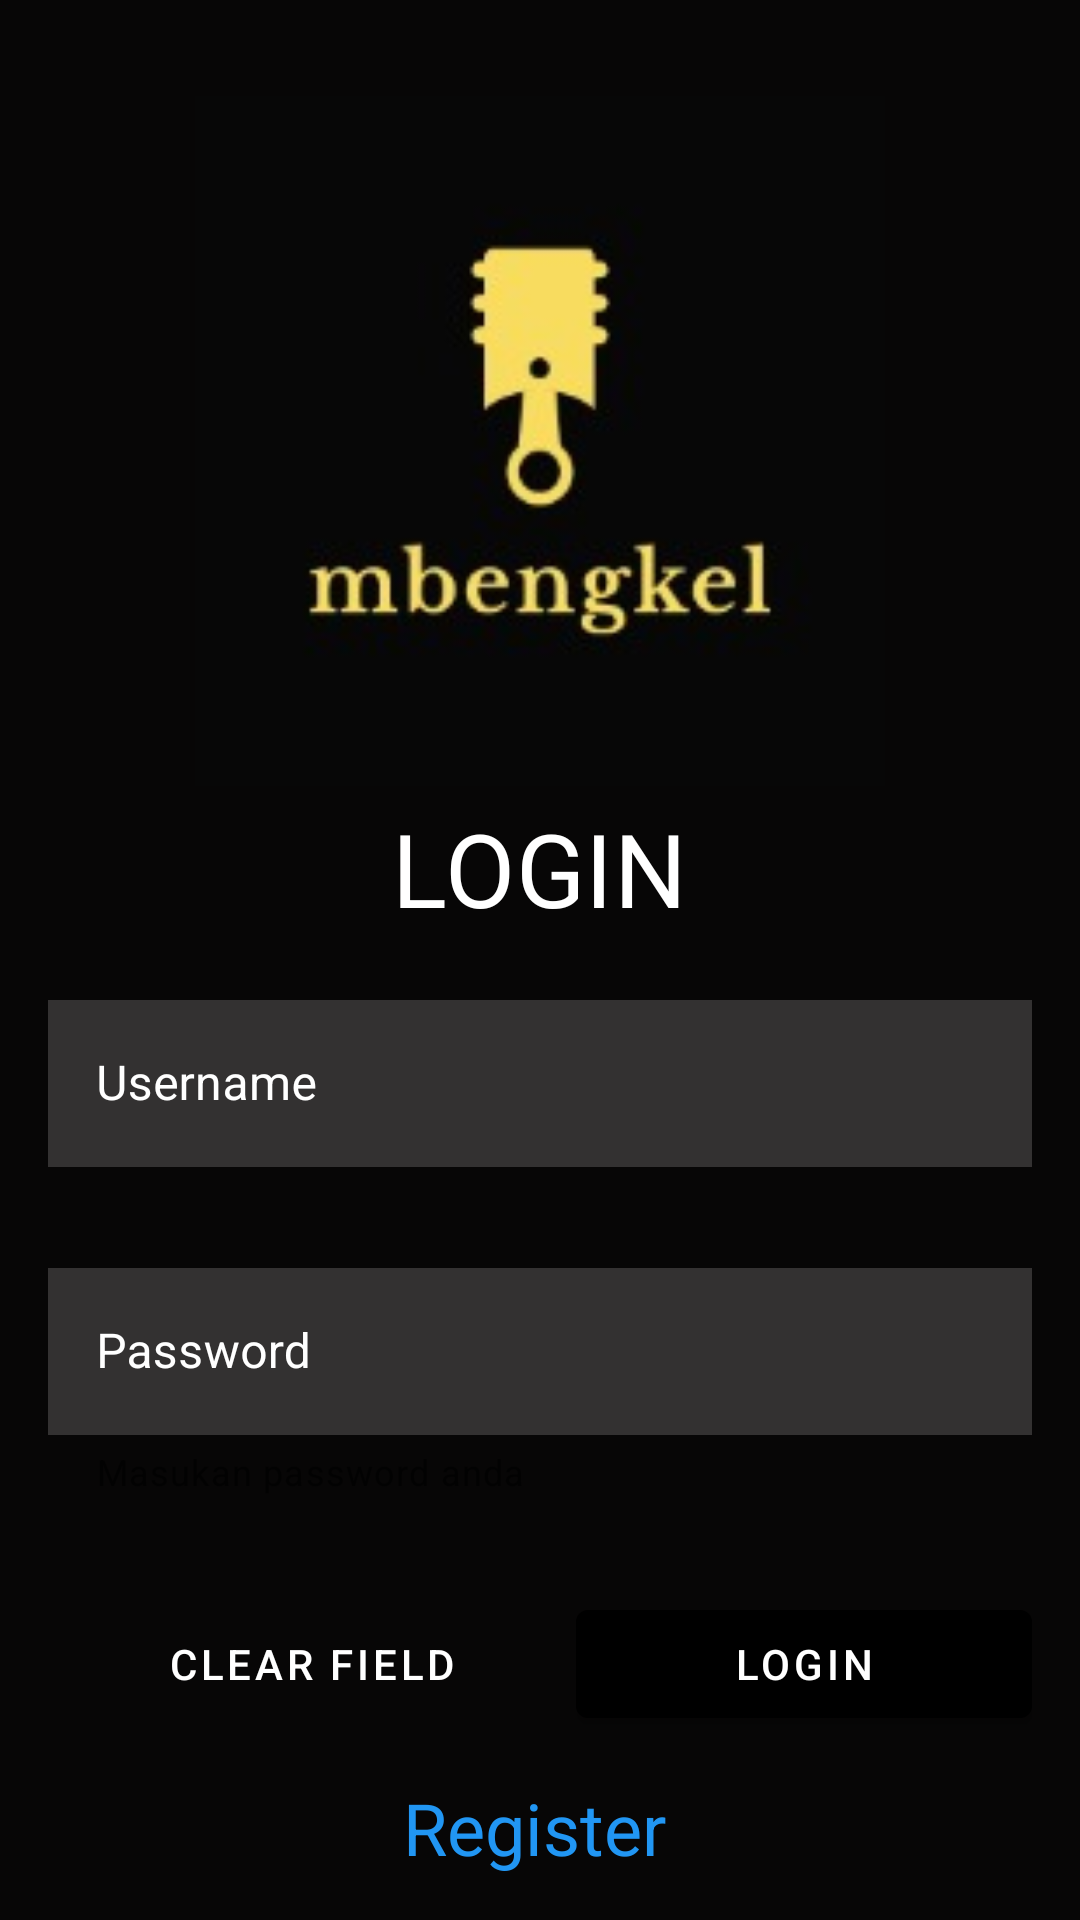

Here is an Android app screen rendered from its layout file. Give the layout XML and the strings, colors and styles it references.
<!-- AndroidManifest.xml: application theme Theme.LoginMbengkel -->
<!-- res/layout/activity_main.xml -->
<?xml version="1.0" encoding="utf-8"?>
<androidx.constraintlayout.widget.ConstraintLayout xmlns:android="http://schemas.android.com/apk/res/android"
    xmlns:app="http://schemas.android.com/apk/res-auto"
    xmlns:tools="http://schemas.android.com/tools"
    android:id="@+id/mainLayout"
    android:layout_width="match_parent"
    android:layout_height="match_parent"
    android:background="#070606"
    tools:context=".MainActivity">

    <ImageView
        android:id="@+id/imageView"
        android:layout_width="280dp"
        android:layout_height="280dp"
        android:layout_marginTop="32dp"
        android:paddingBottom="150px"
        android:src="@drawable/logo"
        app:layout_constraintEnd_toEndOf="parent"
        app:layout_constraintStart_toStartOf="parent"
        app:layout_constraintTop_toTopOf="parent" />

    <TextView
        android:id="@+id/textView"
        style="@style/TextAppearance.MaterialComponents.Headline4"
        android:layout_width="wrap_content"
        android:layout_height="wrap_content"
        android:layout_marginTop="16dp"
        android:text="LOGIN"
        android:textColor="@color/white"
        app:layout_constraintBottom_toBottomOf="@+id/imageView"
        app:layout_constraintEnd_toEndOf="@+id/imageView"
        app:layout_constraintStart_toStartOf="@+id/imageView" />

    <LinearLayout
        android:id="@+id/linearLayout2"
        android:layout_width="match_parent"
        android:layout_height="wrap_content"
        android:layout_marginStart="16dp"
        android:layout_marginEnd="16dp"
        android:orientation="vertical"
        android:paddingTop="16dp"
        android:paddingBottom="16dp"
        app:layout_constraintTop_toBottomOf="@+id/textView">

        <com.google.android.material.textfield.TextInputLayout
            android:id="@+id/inputLayoutUsername"
            style="@style/Widget.MaterialComponents.TextInputLayout.OutlinedBox"
            android:layout_width="match_parent"
            android:layout_height="wrap_content"
            android:layout_marginBottom="8dp"
            android:hint="Username"
            android:textColorHint="#FFFFFF"
            app:errorEnabled="true"
            app:passwordToggleTint="#FFFFFF"
            app:placeholderTextColor="#F8F8F8"
            app:prefixTextColor="#FFFFFF"
            app:startIconDrawable="@drawable/ic_user_24"
            app:startIconTint="#FBFBFB"
            app:suffixTextColor="#FFFCFC">

            <com.google.android.material.textfield.TextInputEditText
                android:layout_width="match_parent"
                android:layout_height="wrap_content"
                android:background="#000000"
                android:backgroundTint="#333131"
                android:inputType="text"
                android:textColor="#FF0000"
                android:textColorHighlight="#FF0000"
                android:textColorHint="#FF0000"
                android:textColorLink="#FF0000" />

        </com.google.android.material.textfield.TextInputLayout>

        <com.google.android.material.textfield.TextInputLayout
            android:id="@+id/inputLayoutPassword"
            style="@style/Widget.MaterialComponents.TextInputLayout.OutlinedBox"
            android:layout_width="match_parent"
            android:layout_height="wrap_content"
            android:hint="Password"
            android:textColorHint="#FFFFFF"
            app:errorEnabled="true"
            app:helperText="Masukan password anda"
            app:startIconDrawable="@drawable/ic_lock_24"
            app:startIconTint="#FFFDFD">

            <com.google.android.material.textfield.TextInputEditText
                android:layout_width="match_parent"
                android:layout_height="wrap_content"
                android:background="#F1EDED"
                android:backgroundTint="#333131"
                android:inputType="textPassword"
                android:textColor="#FFFFFF"
                android:textColorHighlight="#FFFFFF"
                android:textColorHint="#546E7A"
                android:textColorLink="#DDDDDD" />

        </com.google.android.material.textfield.TextInputLayout>

    </LinearLayout>

    <LinearLayout
        android:id="@+id/linearLayout"
        android:layout_width="0dp"
        android:layout_height="wrap_content"
        android:layout_marginTop="16dp"
        app:layout_constraintEnd_toEndOf="@+id/linearLayout2"
        app:layout_constraintStart_toStartOf="@+id/linearLayout2"
        app:layout_constraintTop_toBottomOf="@+id/linearLayout2">

        <com.google.android.material.button.MaterialButton
            android:id="@+id/btnClear"
            style="@style/Widget.MaterialComponents.Button.TextButton"
            android:layout_width="wrap_content"
            android:layout_height="wrap_content"
            android:layout_weight="1"
            android:text="Clear Field"
            android:textColor="@color/white"
            app:iconTint="@color/teal_200" />

        <com.google.android.material.button.MaterialButton
            android:id="@+id/btnLogin"
            android:layout_width="wrap_content"
            android:layout_height="wrap_content"
            android:layout_weight="1"
            android:text="Login" />
    </LinearLayout>

    <Button
        android:id="@+id/btnRegister"
        style="@style/Widget.Material3.Button.TextButton.Icon"
        android:layout_width="wrap_content"
        android:layout_height="wrap_content"
        android:clickable="true"
        android:text="Register"
        android:textColor="#2196F3"
        android:textSize="24sp"
        app:layout_constraintBottom_toBottomOf="parent"
        app:layout_constraintEnd_toEndOf="parent"
        app:layout_constraintStart_toStartOf="parent"
        app:layout_constraintTop_toBottomOf="@+id/linearLayout" />

</androidx.constraintlayout.widget.ConstraintLayout>
<!-- resources referenced by this layout -->
<resources>
  <color name="teal_200">#FF03DAC5</color>
  <color name="white">#FFFFFFFF</color>
  <!-- drawable logo: png bitmap (drawable-v24, 5738 bytes) -->
  <style name="Theme.LoginMbengkel" parent="Theme.MaterialComponents.DayNight.DarkActionBar">
          
          <item name="colorPrimary">@color/black</item>
          <item name="colorPrimaryVariant">@color/purple_700</item>
          <item name="colorOnPrimary">@color/white</item>
          
          <item name="colorSecondary">@color/teal_200</item>
          <item name="colorSecondaryVariant">@color/teal_700</item>
          <item name="colorOnSecondary">@color/black</item>
          
          <item name="android:statusBarColor" tools:targetApi="l">?attr/colorPrimaryVariant</item>
          
      </style>
  <color name="black">#FF000000</color>
  <color name="purple_700">#FF3700B3</color>
  <color name="teal_700">#FF018786</color>
</resources>
